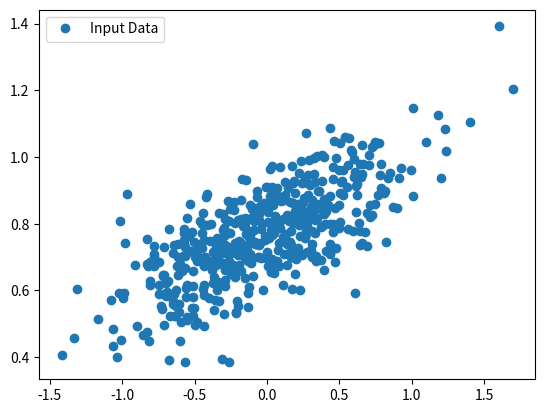

Here is the Python script that generated this plot:
# 线性回归用例

import numpy as np
import matplotlib.pyplot as plt

number_of_points = 500
x_point = []
y_point = []
a = 0.22
b = 0.78

for i in range(number_of_points):
    x = np.random.normal(0.0, 0.5)
    y = a*x + b + np.random.normal(0.0, 0.1)
    x_point.append(x)
    y_point.append(y)

print(x_point[:5])
print(y_point[:5])
plt.plot(x_point, y_point, 'o', label='Input Data')
plt.legend()
plt.show()
